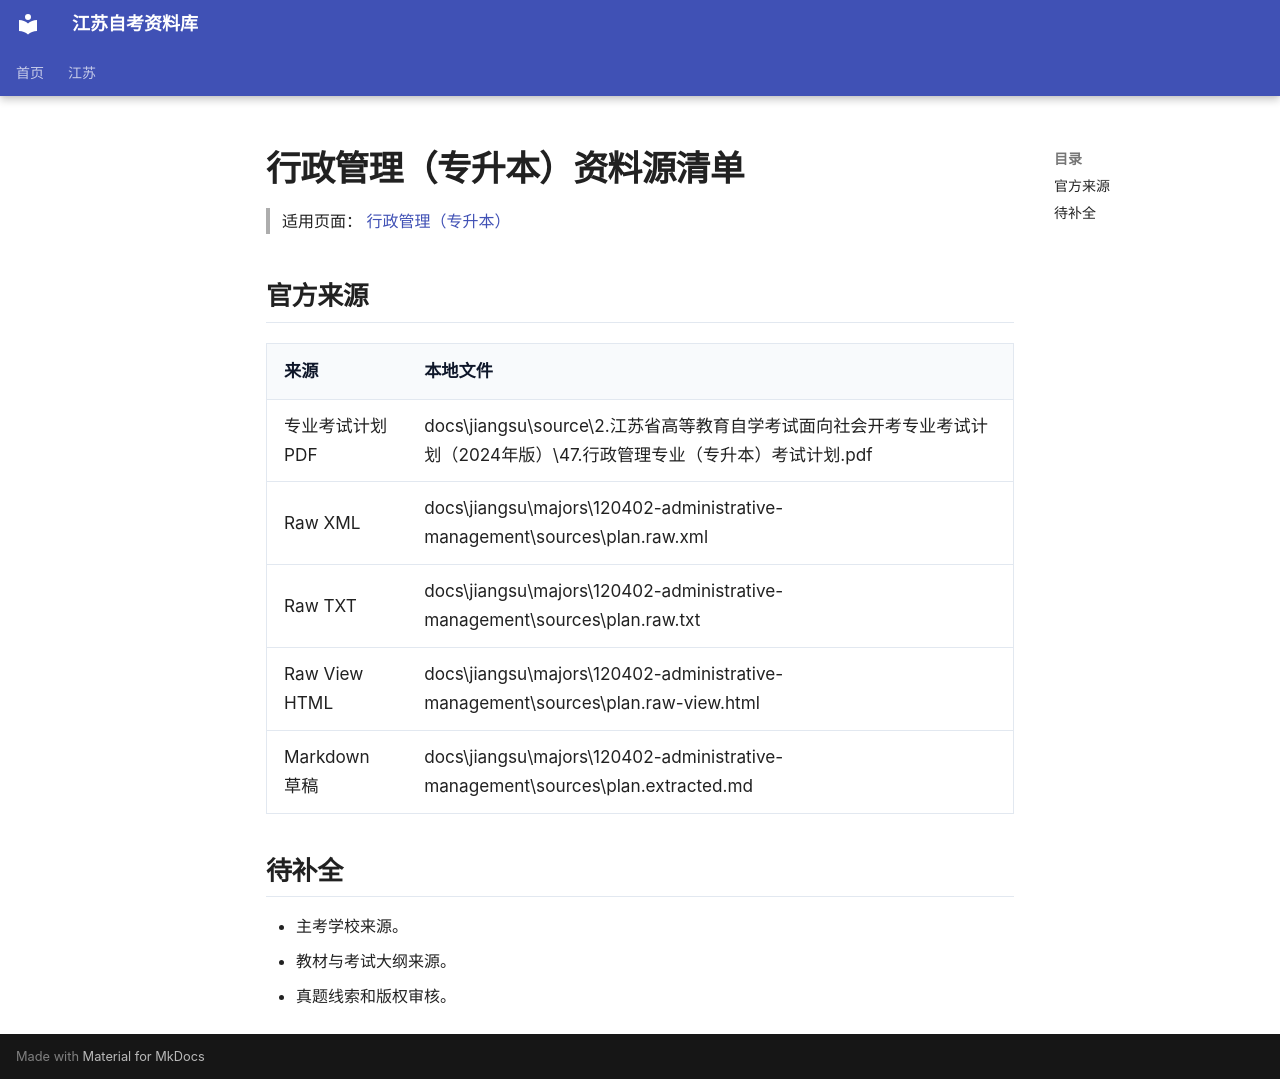

repository: SuperCatQR/jiangsu-zikao-aio · page: jiangsu/majors/120402-administrative-management/sources/index.html · generator: mkdocs

# 行政管理（专升本）资料源清单

> 适用页面：[ 行政管理（专升本）](./index.md)

## 官方来源

| 来源 | 本地文件 |
| --- | --- |
| 专业考试计划 PDF | docs\jiangsu\source\2.江苏省高等教育自学考试面向社会开考专业考试计划（2024年版）\47.行政管理专业（专升本）考试计划.pdf |
| Raw XML | docs\jiangsu\majors\120402-administrative-management\sources\plan.raw.xml |
| Raw TXT | docs\jiangsu\majors\120402-administrative-management\sources\plan.raw.txt |
| Raw View HTML | docs\jiangsu\majors\120402-administrative-management\sources\plan.raw-view.html |
| Markdown 草稿 | docs\jiangsu\majors\120402-administrative-management\sources\plan.extracted.md |

## 待补全

- 主考学校来源。
- 教材与考试大纲来源。
- 真题线索和版权审核。
